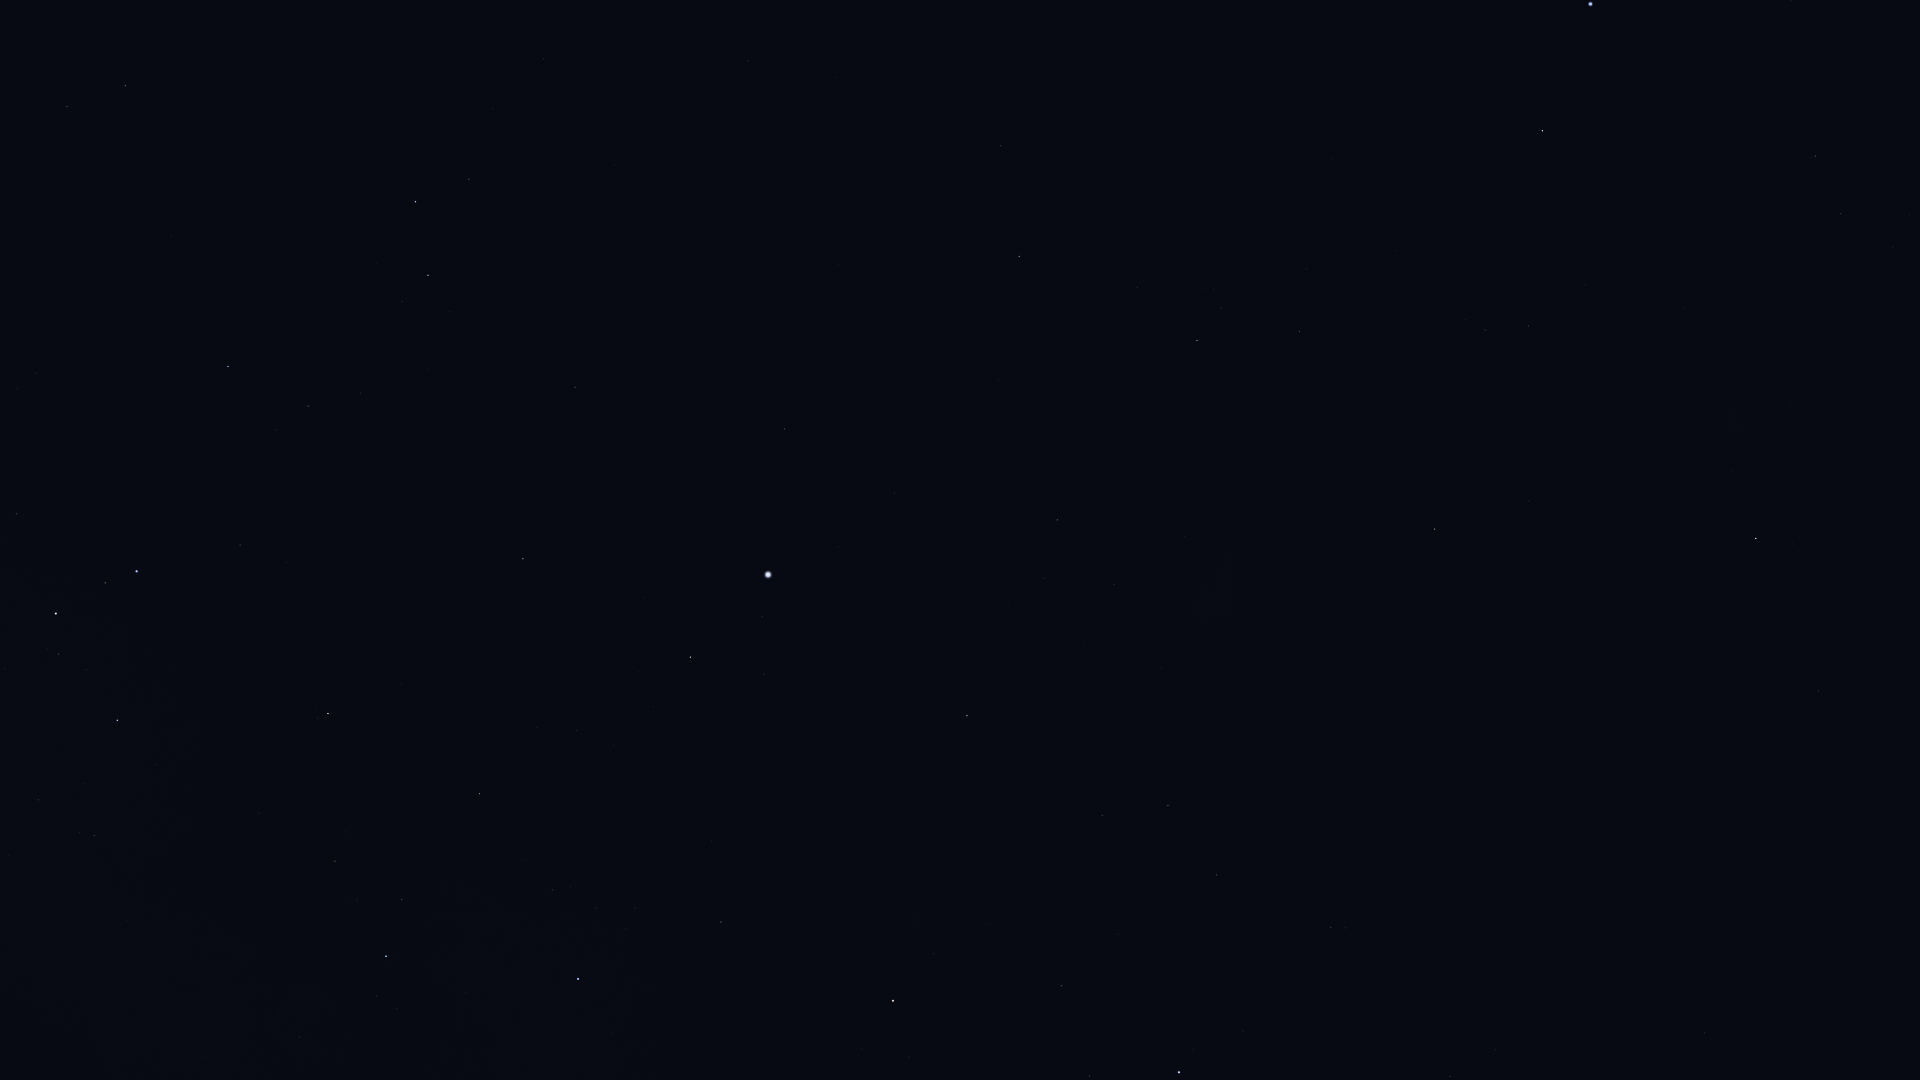

The data file committed next to this chart (first rows):
Star_ID, Name, X, Y
1599, HIP 1599, 1840, 214
2021, HIP 2021, 1756, 538
2484, HIP 2484, 1815, 156
5529, Emiw, 1696, 236
7588, Achernar, 1591, 4
9236, HIP 9236, 1542, 131
11001, HIP 11001, 1529, 326
12394, HIP 12394, 1485, 330
12484, HIP 12484, 1347, 2
14240, HIP 14240, 1333, 159
17096, Tupi, 1131, 80
17440, HIP 17440, 1299, 331
17678, HIP 17678, 1435, 529
18597, HIP 18597, 1214, 289
19780, HIP 19780, 1197, 340
19893, HIP 19893, 1001, 146
19921, HIP 19921, 1137, 287
21060, HIP 21060, 837, 77
21281, HIP 21281, 1019, 256
21770, HIP 21770, 748, 61
21949, HIP 21949, 1301, 539
25859, HIP 25859, 469, 179
25918, HIP 25918, 1361, 688
26069, HIP 26069, 1057, 520
26380, Bubup, 1298, 663
26634, Phact, 416, 202
27100, HIP 27100, 1114, 585
27321, HIP 27321, 784, 429
27530, HIP 27530, 894, 493
27628, Wazn, 428, 275
27890, HIP 27890, 1044, 578
28199, HIP 28199, 402, 301
28328, HIP 28328, 575, 387
29034, Elkurud, 428, 369
29550, Amadioha, 238, 329
30122, Furud, 228, 366
30277, HIP 30277, 308, 406
30438, Canopus, 768, 575
31416, HIP 31416, 18, 389
31685, HIP 31685, 523, 559
31895, Nosaxa, 650, 605
32607, HIP 32607, 967, 716
32759, HIP 32759, 240, 545
32768, HIP 32768, 690, 657
33165, HIP 33165, 10, 512
33579, Adhara, 137, 571
33856, Nganurganity, 105, 583
34444, Wezen, 56, 613
34481, HIP 34481, 1168, 805
35037, HIP 35037, 59, 654
35228, HIP 35228, 1102, 815
35264, HIP 35264, 328, 713
35904, Aludra, 117, 720
36377, HIP 36377, 480, 794
37284, Ceibo, 1361, 871
37504, HIP 37504, 1216, 875
38041, Tapecue, 754, 888
39429, Naos, 386, 956
39794, HIP 39794, 1118, 934
40702, HIP 40702, 1331, 927
... 10 more rows
